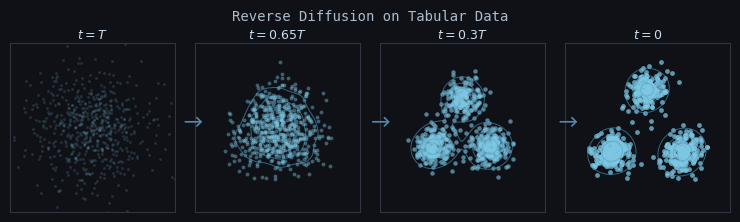

Source code (Python):
"""
Generate thumbnail for the tabular diffusion project.
Shows the reverse diffusion process: noisy samples -> structured tabular distribution.
"""
import numpy as np
import matplotlib.pyplot as plt
import matplotlib.gridspec as gridspec
from matplotlib.patches import FancyArrowPatch
from scipy.stats import gaussian_kde

rng = np.random.default_rng(42)

# --- Simulate a 2D projection of tabular data at different noise levels ---
# True data: mixture of Gaussians (represents realistic tabular marginals)
n = 600
centers = np.array([[-1.5, -1.0], [1.5, -1.0], [0.0, 1.5]])
weights = [0.35, 0.35, 0.30]
samples = []
for i, (c, w) in enumerate(zip(centers, weights)):
    k = int(n * w)
    samples.append(rng.multivariate_normal(c, [[0.18, 0.0], [0.0, 0.18]], k))
x_clean = np.vstack(samples)

# Noise schedule: linear, from t=1 (noisy) to t=0 (clean)
timesteps = [1.0, 0.65, 0.30, 0.0]
labels = [r"$t = T$", r"$t = 0.65T$", r"$t = 0.3T$", r"$t = 0$"]
signal_scale = [0.0, 0.45, 0.78, 1.0]   # how much clean signal
noise_scale  = [1.0, 0.55, 0.22, 0.0]   # how much noise remains

fig = plt.figure(figsize=(7.5, 2.2), facecolor="#0f1117")
gs = gridspec.GridSpec(1, 4, figure=fig, wspace=0.12,
                       left=0.02, right=0.98, top=0.82, bottom=0.05)

cmap_pts  = "#7ec8e3"   # light blue for points
cmap_bg   = "#0f1117"   # dark background

for col, (sig, nse, lbl) in enumerate(zip(signal_scale, noise_scale, labels)):
    ax = fig.add_subplot(gs[col])
    ax.set_facecolor(cmap_bg)
    ax.set_xticks([]); ax.set_yticks([])
    for spine in ax.spines.values():
        spine.set_edgecolor("#333344")

    # Interpolate between pure noise and clean data
    noise = rng.normal(0, 1.2, x_clean.shape)
    pts = sig * x_clean + nse * noise

    # Scatter
    alpha = 0.18 + 0.55 * sig   # more opaque as we approach clean
    size  = 4 + 8 * sig
    ax.scatter(pts[:, 0], pts[:, 1],
               s=size, c=cmap_pts, alpha=alpha, linewidths=0)

    # KDE contour only for cleaner timesteps
    if sig > 0.3:
        try:
            kde = gaussian_kde(pts.T, bw_method=0.35)
            grid_x = np.linspace(-3.5, 3.5, 80)
            grid_y = np.linspace(-3.5, 3.5, 80)
            xx, yy = np.meshgrid(grid_x, grid_y)
            zz = kde(np.vstack([xx.ravel(), yy.ravel()])).reshape(xx.shape)
            ax.contour(xx, yy, zz, levels=4, colors=["#4a9eca"],
                       linewidths=0.7, alpha=0.6)
        except Exception:
            pass

    ax.set_xlim(-3.5, 3.5); ax.set_ylim(-3.5, 3.5)
    ax.set_title(lbl, color="#ccddee", fontsize=9, pad=3,
                 fontfamily="monospace")

# Arrow between panels (drawn in figure coords)
for x_pos in [0.255, 0.505, 0.755]:
    fig.patches.append(
        FancyArrowPatch(
            (x_pos - 0.005, 0.46), (x_pos + 0.025, 0.46),
            transform=fig.transFigure,
            arrowstyle="->, head_width=0.3, head_length=0.3",
            color="#5588aa", linewidth=1.2,
            mutation_scale=10,
        )
    )

# Title
fig.text(0.5, 0.94, "Reverse Diffusion on Tabular Data",
         ha="center", va="center", color="#aabbcc",
         fontsize=10, fontfamily="monospace")

out = "tabular_diffusion_thumb.png"
plt.savefig(out, dpi=180, bbox_inches="tight", facecolor=fig.get_facecolor())
print(f"Saved {out}")
plt.close()
